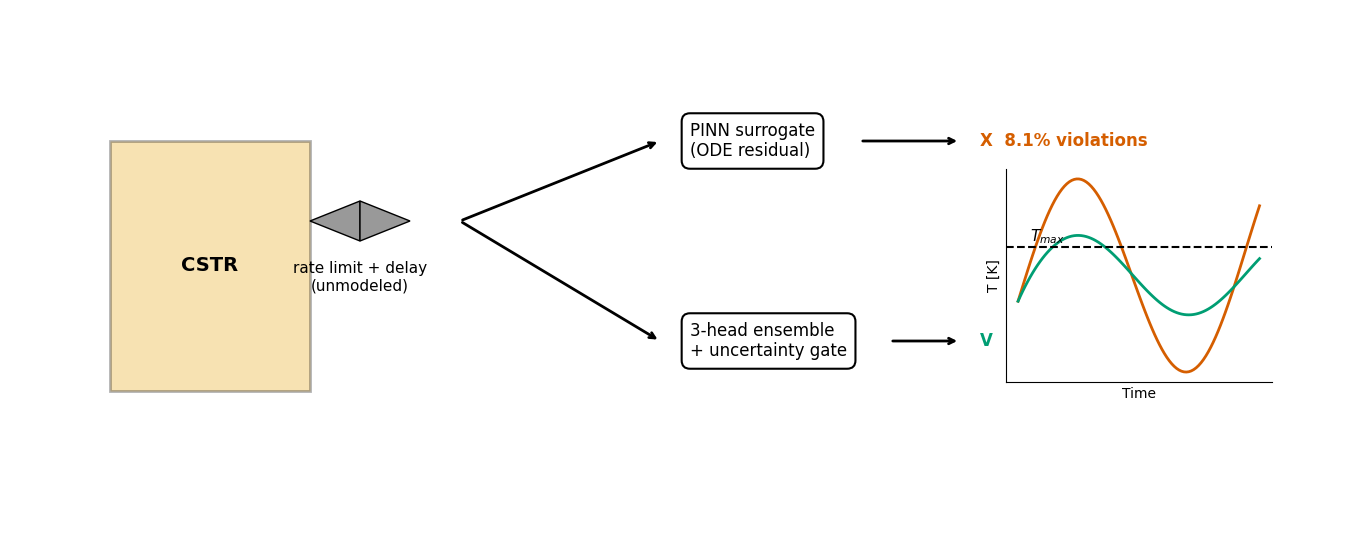

Generate this figure with matplotlib:
import matplotlib
matplotlib.use('Agg')
import matplotlib.pyplot as plt
import matplotlib.patches as patches
import os

def main():
    # 1328x531 pixels at 100 DPI
    fig = plt.figure(figsize=(13.28, 5.31), dpi=100)
    ax = fig.add_axes([0, 0, 1, 1])
    ax.axis('off')
    ax.set_xlim(0, 13.28)
    ax.set_ylim(0, 5.31)
    
    plt.rcParams['font.family'] = 'sans-serif'
    plt.rcParams['font.sans-serif'] = ['Arial', 'Helvetica', 'DejaVu Sans']

    # Colors (Okabe-Ito)
    color_pinn = '#D55E00'  # vermillion
    color_ens = '#009E73'   # bluish green
    
    # Left: CSTR icon
    # Reactor body
    reactor = patches.Rectangle((1.0, 1.5), 2.0, 2.5, linewidth=2, edgecolor='black', facecolor='#E69F00', alpha=0.3)
    ax.add_patch(reactor)
    ax.text(2.0, 2.75, "CSTR", fontsize=14, ha='center', va='center', fontweight='bold')
    
    # Valve icon
    valve1 = patches.Polygon([[3.0, 3.2], [3.5, 3.4], [3.5, 3.0]], closed=True, edgecolor='black', facecolor='#999999')
    valve2 = patches.Polygon([[4.0, 3.2], [3.5, 3.4], [3.5, 3.0]], closed=True, edgecolor='black', facecolor='#999999')
    ax.add_patch(valve1)
    ax.add_patch(valve2)
    ax.text(3.5, 2.8, "rate limit + delay\n(unmodeled)", fontsize=11, ha='center', va='top')
    
    # Middle: Two branches
    # Branch 1 (Top): PINN Surrogate
    ax.annotate("", xy=(6.5, 4.0), xytext=(4.5, 3.2), arrowprops=dict(arrowstyle="->", lw=2, color='black'))
    
    bbox_props = dict(boxstyle="round,pad=0.5", fc="white", ec="black", lw=1.5)
    ax.text(6.8, 4.0, "PINN surrogate\n(ODE residual)", fontsize=12, ha='left', va='center', bbox=bbox_props)
    
    ax.annotate("", xy=(9.5, 4.0), xytext=(8.5, 4.0), arrowprops=dict(arrowstyle="->", lw=2, color='black'))
    ax.text(9.7, 4.0, "X  8.1% violations", fontsize=12, ha='left', va='center', color=color_pinn, fontweight='bold')

    # Branch 2 (Bottom): 3-head ensemble
    ax.annotate("", xy=(6.5, 2.0), xytext=(4.5, 3.2), arrowprops=dict(arrowstyle="->", lw=2, color='black'))
    
    ax.text(6.8, 2.0, "3-head ensemble\n+ uncertainty gate", fontsize=12, ha='left', va='center', bbox=bbox_props)
    
    ax.annotate("", xy=(9.5, 2.0), xytext=(8.8, 2.0), arrowprops=dict(arrowstyle="->", lw=2, color='black'))
    ax.text(9.7, 2.0, "V  1.1% violations", fontsize=12, ha='left', va='center', color=color_ens, fontweight='bold')

    # Right: Inset temperature traces
    ax_in = fig.add_axes([0.75, 0.3, 0.2, 0.4])
    import numpy as np
    x = np.linspace(0, 100, 100)
    # Crossing trace
    y_cross = 350 + 40 * np.sin(x/15) + x*0.2
    # Staying below trace
    y_stay = 350 + 15 * np.sin(x/15) + 10*(1 - np.exp(-x/10))
    
    ax_in.plot(x, y_cross, color=color_pinn, lw=2, label="PINN")
    ax_in.plot(x, y_stay, color=color_ens, lw=2, label="Ensemble")
    ax_in.axhline(370, color='black', linestyle='--', lw=1.5)
    
    ax_in.text(5, 372, "$T_{max}$", fontsize=11, fontfamily='sans-serif')
    
    ax_in.set_xticks([])
    ax_in.set_yticks([])
    ax_in.set_xlabel("Time", fontsize=10)
    ax_in.set_ylabel("T [K]", fontsize=10)
    ax_in.spines['top'].set_visible(False)
    ax_in.spines['right'].set_visible(False)
    
    out_dir = "outputs/paper_figures"
    os.makedirs(out_dir, exist_ok=True)
    
    fig.savefig(os.path.join(out_dir, "graphical_abstract.png"), dpi=100)
    fig.savefig(os.path.join(out_dir, "graphical_abstract.pdf"), dpi=100)
    
    print(f"Generated {os.path.join(out_dir, 'graphical_abstract.png')} and .pdf")

if __name__ == "__main__":
    main()
